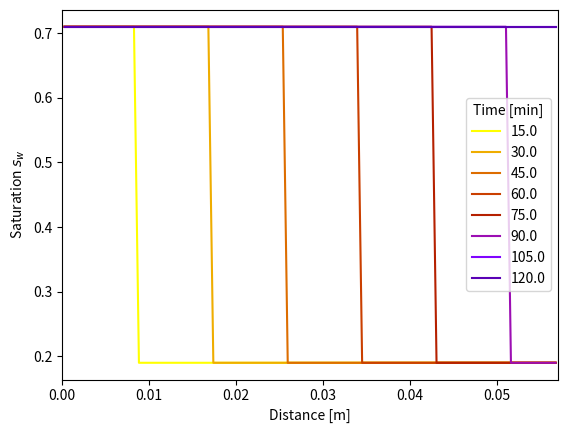
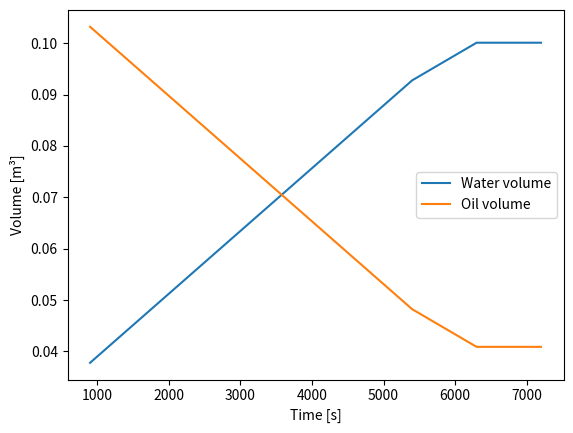
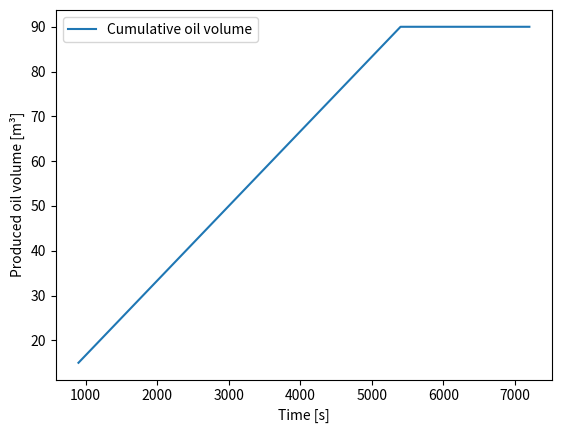

Python code for these plots, in order:
import matplotlib.pyplot as plt
import numpy as np


time_list = []
sat_list = []
q_oil_list=[]
cum_oil_list=[]
cumul=0.0

#Reservoir Parameters

L=5.7 #cm
d=3.7 #cm
A = np.pi*(d/2)**2 #cm2
V_tot=61.3 #cm3

Brine_inj_rate=1 #cm/min
Swi=0.19
Sor=0.29

def normSw(fSw,fSwirr,fSnr):
    return (fSw-fSwirr)/(1.0-fSnr-fSwirr)

class CCoreyWetting:
    '''
    Wetting phase relative permeability
    '''
    def __init__(self,fNw,fKrwn,fSwirr,fSnr):
        '''
        Args:
        fNw: Exponent
        fKrwn: Relperm at 1-S_{nrw} for wetting phase
        Swirr: S_{wi} Irreducible wetting saturation
        Snrw: S_{nrw} Residual non-wetting saturation
        '''
        self.fNw = fNw
        self.fKrwn = fKrwn
        self.fSwirr = fSwirr
        self.fSnr = fSnr
    def __call__(self,afSw):
        afnSw = normSw(afSw,self.fSwirr,self.fSnr)
        return self.fKrwn*afnSw**self.fNw
    
class CCoreyNonWetting:
    '''
    Non-wetting phase relative permeability
    '''
    def __init__(self,fNn,fSwirr,fSnr):
        '''
        Args:
        Nn: Exponent
        fSwirr: S_{wi} Irreducible wetting saturation
        fSnr: S_{nr} Residual non-wetting saturation
        '''
        self.fNn = fNn
        self.fSwirr = fSwirr
        self.fSnr = fSnr
    def __call__(self,afSw):
        afnSw = normSw(afSw,self.fSwirr,self.fSnr)
        return (1.0-afnSw)**self.fNn
    
class CfractionalFlowCorey:
    '''
    Fractional flow function for Corey relative permeabilities
    '''
    def __init__(self,InstanceOfCModel):
        self.model=InstanceOfCModel
    def __call__(self,afSw):
        afnSw = normSw(afSw,self.model.fSwirr,self.model.fSnr)
        return 1.0/(1.0+(1-afnSw)**self.model.fNn*self.model.fWetViscosity/(self.model.fKrwn*afnSw**self.model.fNw*self.model.fNonWetViscosity))


class CModel:
    '''
    A 1D model for incompressible two-phase flow
    afPressure boundary at outlet and flow boundary at inlet
    '''
    def __init__(self):
        '''
        Args:
        iNumCells: Number of cells
        fLength: Total fLength [m]
        '''
        self.iNumCells = 100
        self.fLength = L/100 #m
        self.fTime = 0.0
        self.fDeltat = 60
        self.fPoro=0.23
        self.fPerm=2.42783058000E-13 #m²
        self.fNonWetViscosity = 1.433E-3
        self.fWetViscosity = 0.96E-3
        
        # Boundary conditions
        self.fRightPressure = 3.5E4 #Pa
        self.fLeftDarcyVelocity = Brine_inj_rate/(A*60)
        self.fMobilityWeighting = 1.0
        
        # Corey parameters for relative permeability
        self.fSwirr=Swi
        self.fSnr=Sor
        
        self.fKrwn=0.4
        self.fNn=2.0
        self.fNw=2.0
        
        # Set generated parameters
        self.setParameters()
        
    def setParameters(self):
        '''
        Calculate generated parameters for the model
        '''
        self.fDeltaX = self.fLength/self.iNumCells
        self.afxValues = np.arange(self.fDeltaX/2,self.fLength,self.fDeltaX)
        self.afPoro = self.fPoro*np.ones(self.iNumCells)
        
        # This next line will also define the transmissibilities
        self._perm = self.setPermeabilities(self.fPerm*np.ones(self.iNumCells))
        
        # Note that the pressures will not be used since they are 
        #solved implicitly. We include them here for completeness
        self.afPressure = self.fRightPressure*np.ones(self.iNumCells)
        self.afSaturation = self.fSwirr*np.ones(self.iNumCells)
        self.tRelpermWet = CCoreyWetting(self.fNw,self.fKrwn,self.fSwirr,self.fSnr)
        self.tRelpermNonWet = CCoreyNonWetting(self.fNn,self.fSwirr,self.fSnr)
        
    def setPermeabilities(self,permVector):
        '''
        Set permeabilities
        Args:
        permVector: A numpy array of fLength
        self.iNumCells with perm values
        '''
        self._perm = permVector
        self._Tran = (2.0/(1.0/self._perm[:-1]+1.0/self._perm[1:]))/self.fDeltaX**2
        self._TranRight = self._perm[-1]/self.fDeltaX**2
        

class CSimulator1DIMPES:
    '''
    A 1D IMPES simulator for incompressible two-phase flow
    afPressure boundary at outlet and flow boundary at inlet
    ''' 
    def __init__(self,InstanceOfCModel):
        '''
        Loading in an object of the model CModel
        '''
        self.model=InstanceOfCModel
        
    def dofTimestep(self):
        '''
        Do one fTime step of fLength self.fDeltat
        '''
        # Calculate the mobilities for the current saturation state
        afMobilityNonWet = self.model.tRelpermNonWet(self.model.afSaturation)/self.model.fNonWetViscosity
        afMobilityWet = self.model.tRelpermWet(self.model.afSaturation)/self.model.fWetViscosity
        
        # Calculate the weighted mobilities
        afWeightedMobNonWet = afMobilityNonWet[:-1]*self.model.fMobilityWeighting + afMobilityNonWet[1:]*(1-self.model.fMobilityWeighting)
        afWeightedMobWet = afMobilityWet[:-1]*self.model.fMobilityWeighting + afMobilityWet[1:]*(1-self.model.fMobilityWeighting)
        
        # Calculate the product of total mobilites and transmissibilities
        afTransNonWet = self.model._Tran*afWeightedMobNonWet
        afTransWet = self.model._Tran*afWeightedMobWet
        fNonWetTransRight = self.model._TranRight*afMobilityNonWet[-1]
        fTransWetRight = self.model._TranRight*afMobilityWet[-1]
        afTotalTrans = afTransNonWet + afTransWet
        fTotalTransRight = fNonWetTransRight + fTransWetRight
    
        # --- Build matrixA:
        matrixA = np.zeros((self.model.iNumCells,self.model.iNumCells))
        # First row
        matrixA[0,0] = -afTotalTrans[0]
        matrixA[0,1] = afTotalTrans[0]
        # Middle rows
        for ii in np.arange(1,self.model.iNumCells-1):
            matrixA[ii,ii-1] = afTotalTrans[ii-1]
            matrixA[ii,ii] = -afTotalTrans[ii-1]-afTotalTrans[ii]
            matrixA[ii,ii+1] = afTotalTrans[ii]
        # Last row
        matrixA[-1,-2] = afTotalTrans[-1]
        matrixA[-1,-1] = -2*fTotalTransRight - afTotalTrans[-1]
        
        # --- Build vectorE:
        vectorE = np.zeros(self.model.iNumCells)
        vectorE[0] = -self.model.fLeftDarcyVelocity/self.model.fDeltaX
        vectorE[-1] = -2.0*fTotalTransRight*self.model.fRightPressure
        
        #Solving for the pressures
        matrixAInv = np.linalg.inv(matrixA)
        afPressure = np.dot(matrixAInv,vectorE)
        
        dtOverafPoro = self.model.fDeltat/self.model.afPoro
        self.model.afSaturation[1:-1] = self.model.afSaturation[1:-1] - dtOverafPoro[1:-1]*(afTransNonWet[1:]*(afPressure[2:]-afPressure[1:-1]) + afTransNonWet[:-1]*(afPressure[:-2]-afPressure[1:-1]))
        self.model.afSaturation[0] = self.model.afSaturation[0] - dtOverafPoro[0]*afTransNonWet[0]*(afPressure[1]-afPressure[0])
        self.model.afSaturation[-1] = self.model.afSaturation[-1] + dtOverafPoro[-1]*(2*fTransWetRight*(self.model.fRightPressure-afPressure[-1])-afTransWet[-1]*(afPressure[-1]-afPressure[-2]))
        # Numerical check for unphysical saturations:
        maxsat = 1.0-self.model.tRelpermNonWet.fSnr
        minsat = self.model.tRelpermNonWet.fSwirr
        self.model.afSaturation[ self.model.afSaturation>maxsat ] = maxsat
        self.model.afSaturation[ self.model.afSaturation<minsat ] = minsat
        # Update pressures and time in model
        self.model.afPressure = afPressure
        self.model.fTime = self.model.fTime + self.model.fDeltat
        
        
    def simulateTo(self,fTargetTime):
        '''
        Progress simulation to specific fTarget with a constant fTimestep self.model.fDelta.Args:
        fTargetTime: fTargetTime to advance to [s]
        '''
        basefDeltat = self.model.fDeltat
        while self.model.fTime < fTargetTime:
            if self.model.fTime + basefDeltat >= fTargetTime:
                self.model.fDeltat = fTargetTime - self.model.fTime
                self.dofTimestep()
                self.model.fDeltat = basefDeltat
                self.model.fTime = fTargetTime
            else:
                self.dofTimestep()  


Imodel=CModel()
ISimIMPES = CSimulator1DIMPES(Imodel)
fMaxtime = 2*3600
fReportInterval = 15*60
cmap = plt.get_cmap('gnuplot')

while ISimIMPES.model.fTime<fMaxtime:
    color = color=cmap(1-ISimIMPES.model.fTime/fMaxtime)
    ISimIMPES.simulateTo(ISimIMPES.model.fTime + fReportInterval)
    plt.plot(ISimIMPES.model.afxValues,ISimIMPES.model.afSaturation,color=color,label=str(int(ISimIMPES.model.fTime)/60))
    
    afMobilityNonWet = ISimIMPES.model.tRelpermNonWet(ISimIMPES.model.afSaturation) / Imodel.fNonWetViscosity
    afMobilityWet = ISimIMPES.model.tRelpermWet(ISimIMPES.model.afSaturation) / Imodel.fWetViscosity

    lambda_o = afMobilityNonWet[-1]
    lambda_w = afMobilityWet[-1]
    
    q_total=Imodel.fLeftDarcyVelocity * A
    f_o = lambda_o / (lambda_o + lambda_w)

    q_oil = f_o*q_total
    cumul+=q_oil*fReportInterval

    time_list.append(ISimIMPES.model.fTime)
    sat_list.append(ISimIMPES.model.afSaturation.copy())
    q_oil_list.append(q_oil)
    cum_oil_list.append(cumul)
    
plt.xlim([0.0,ISimIMPES.model.fLength])
plt.legend(title='Time [min]')
plt.xlabel('Distance [m]')
plt.ylabel('Saturation $s_w$')
plt.show()


#V_water and V_oil in functiun of time


V_cell = Imodel.fPoro * Imodel.fDeltaX * A
V_tot = Imodel.fPoro * Imodel.fLength * A

water_volumes = []
oil_volumes = []

for sat in sat_list:
    V_w = np.sum(sat * V_cell)
    V_o = V_tot - V_w

    water_volumes.append(V_w)
    oil_volumes.append(V_o)

print(time_list, water_volumes, oil_volumes)
    
plt.plot(time_list, water_volumes, label="Water volume")
plt.plot(time_list, oil_volumes, label="Oil volume")

plt.xlabel("Time [s]")
plt.ylabel("Volume [m³]")
plt.legend()
plt.show()

#cumulative oil production

plt.plot(time_list, cum_oil_list, label="Cumulative oil volume")

plt.xlabel("Time [s]")
plt.ylabel("Produced oil volume [m³]")
plt.legend()
plt.show()
